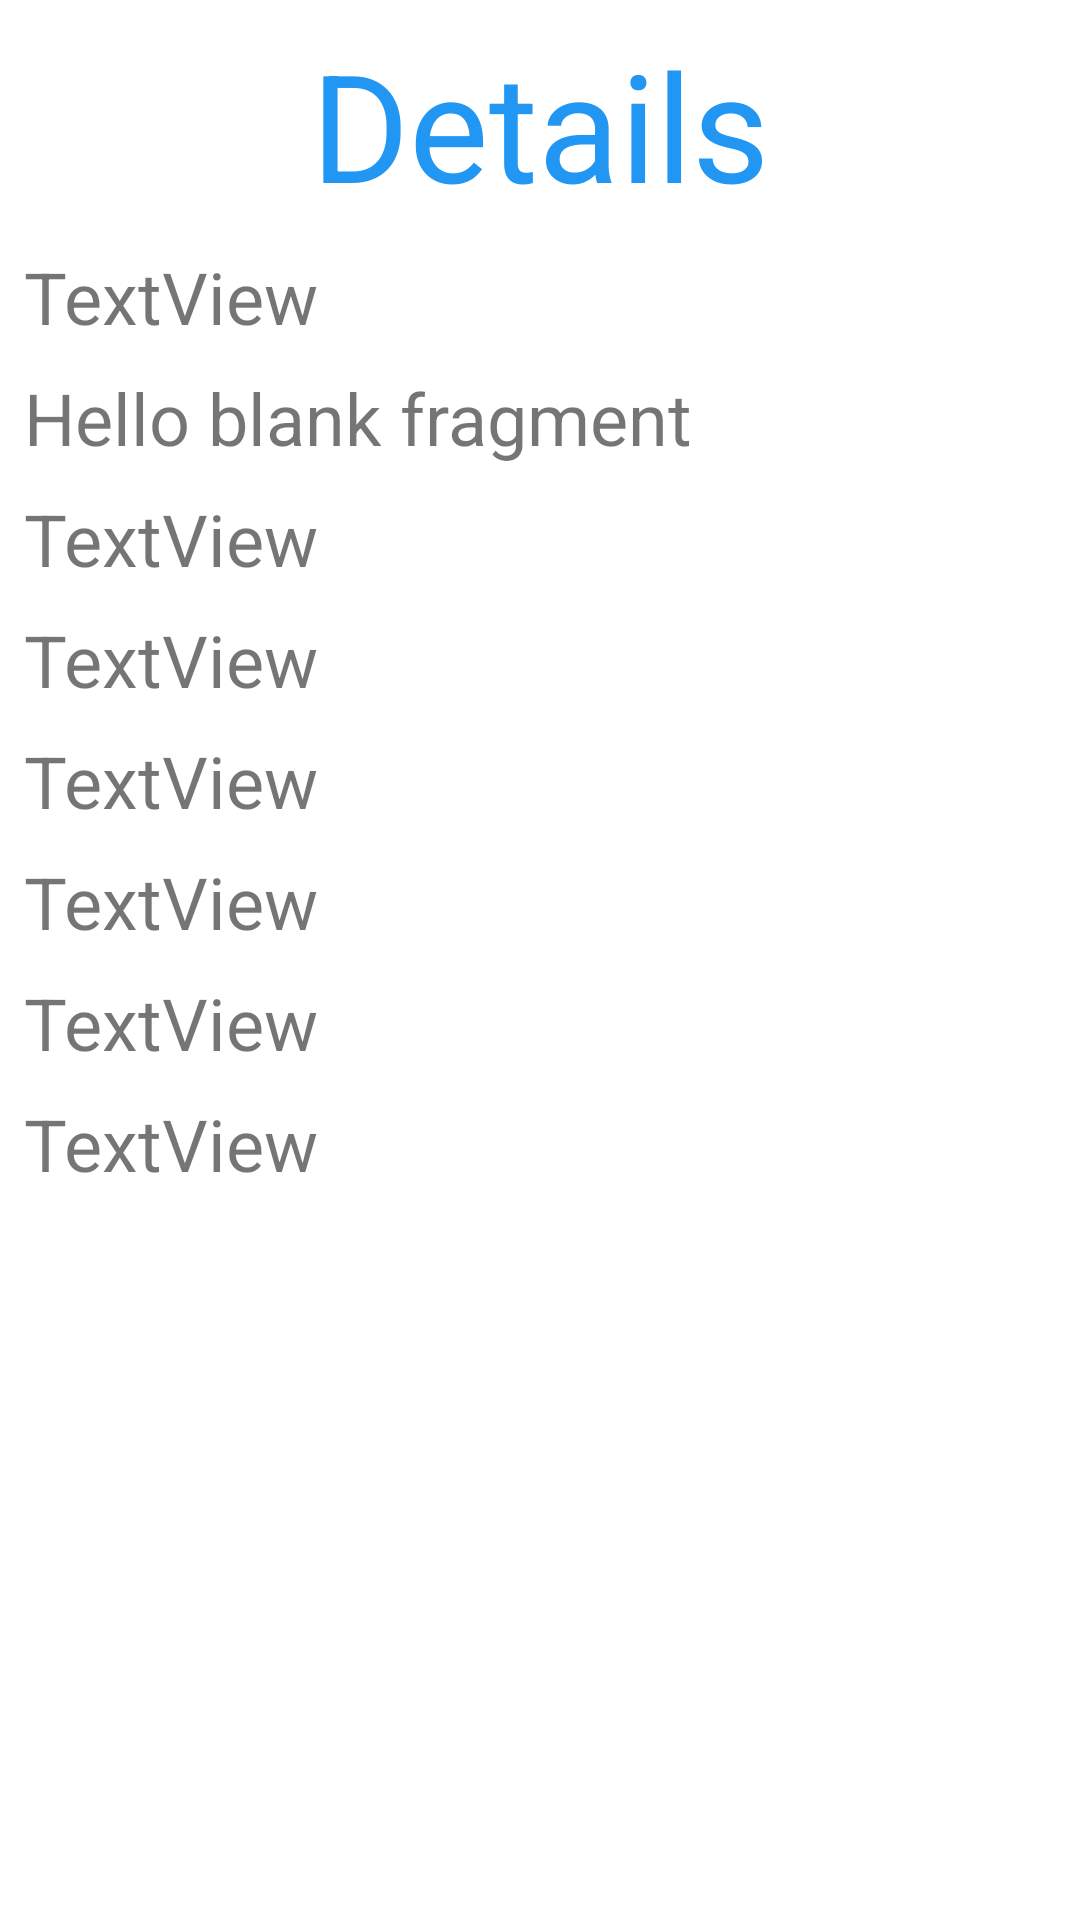

Produce the Android XML layout that renders to this screen, including the resource entries it uses.
<!-- AndroidManifest.xml: application theme Theme.CSE4095_Lab_3 -->
<!-- res/layout/fragment_details.xml -->
<?xml version="1.0" encoding="utf-8"?>
<androidx.constraintlayout.widget.ConstraintLayout xmlns:android="http://schemas.android.com/apk/res/android"
    xmlns:app="http://schemas.android.com/apk/res-auto"
    xmlns:tools="http://schemas.android.com/tools"
    android:id="@+id/frameLayout"
    android:layout_width="match_parent"
    android:layout_height="match_parent"
    tools:context=".ui.details.detailsFragment">

    

    <TextView
        android:id="@+id/textView6"
        android:layout_width="wrap_content"
        android:layout_height="wrap_content"
        android:layout_marginTop="8dp"
        android:text="Details"
        android:textColor="#2196F3"
        android:textSize="50sp"
        app:layout_constraintEnd_toEndOf="parent"
        app:layout_constraintStart_toStartOf="parent"
        app:layout_constraintTop_toTopOf="parent" />

    <TextView
        android:id="@+id/d_text_name"
        android:layout_width="wrap_content"
        android:layout_height="wrap_content"
        android:layout_marginStart="8dp"
        android:layout_marginTop="8dp"
        android:text="TextView"
        android:textSize="24sp"
        app:layout_constraintStart_toStartOf="parent"
        app:layout_constraintTop_toBottomOf="@+id/textView6" />

    <TextView
        android:id="@+id/d_text_capital"
        android:layout_width="wrap_content"
        android:layout_height="wrap_content"
        android:layout_marginStart="8dp"
        android:layout_marginTop="8dp"
        android:text="@string/hello_blank_fragment"
        android:textSize="24sp"
        app:layout_constraintStart_toStartOf="parent"
        app:layout_constraintTop_toBottomOf="@+id/d_text_name" />

    <TextView
        android:id="@+id/d_text_region"
        android:layout_width="wrap_content"
        android:layout_height="wrap_content"
        android:layout_marginStart="8dp"
        android:layout_marginTop="8dp"
        android:text="TextView"
        android:textSize="24sp"
        app:layout_constraintStart_toStartOf="parent"
        app:layout_constraintTop_toBottomOf="@+id/d_text_capital" />

    <TextView
        android:id="@+id/subregion_text"
        android:layout_width="wrap_content"
        android:layout_height="wrap_content"
        android:layout_marginStart="8dp"
        android:layout_marginTop="8dp"
        android:text="TextView"
        android:textSize="24sp"
        app:layout_constraintStart_toStartOf="parent"
        app:layout_constraintTop_toBottomOf="@+id/d_text_region" />

    <TextView
        android:id="@+id/population_text"
        android:layout_width="wrap_content"
        android:layout_height="wrap_content"
        android:layout_marginStart="8dp"
        android:layout_marginTop="8dp"
        android:text="TextView"
        android:textSize="24sp"
        app:layout_constraintStart_toStartOf="parent"
        app:layout_constraintTop_toBottomOf="@+id/subregion_text" />

    <TextView
        android:id="@+id/area_text"
        android:layout_width="wrap_content"
        android:layout_height="wrap_content"
        android:layout_marginStart="8dp"
        android:layout_marginTop="8dp"
        android:text="TextView"
        android:textSize="24sp"
        app:layout_constraintStart_toStartOf="parent"
        app:layout_constraintTop_toBottomOf="@+id/population_text" />

    <TextView
        android:id="@+id/borders_text"
        android:layout_width="wrap_content"
        android:layout_height="wrap_content"
        android:layout_marginStart="8dp"
        android:layout_marginTop="8dp"
        android:text="TextView"
        android:textSize="24sp"
        app:layout_constraintStart_toStartOf="parent"
        app:layout_constraintTop_toBottomOf="@+id/area_text" />

    <TextView
        android:id="@+id/languages_text"
        android:layout_width="wrap_content"
        android:layout_height="wrap_content"
        android:layout_marginStart="8dp"
        android:layout_marginTop="8dp"
        android:text="TextView"
        android:textSize="24sp"
        app:layout_constraintStart_toStartOf="parent"
        app:layout_constraintTop_toBottomOf="@+id/borders_text" />

</androidx.constraintlayout.widget.ConstraintLayout>
<!-- resources referenced by this layout -->
<resources>
  <string name="hello_blank_fragment">Hello blank fragment</string>
  <style name="Theme.CSE4095_Lab_3" parent="Theme.MaterialComponents.DayNight.DarkActionBar">
          
          <item name="colorPrimary">@color/purple_500</item>
          <item name="colorPrimaryVariant">@color/purple_700</item>
          <item name="colorOnPrimary">@color/white</item>
          
          <item name="colorSecondary">@color/teal_200</item>
          <item name="colorSecondaryVariant">@color/teal_700</item>
          <item name="colorOnSecondary">@color/black</item>
          
          <item name="android:statusBarColor" tools:targetApi="l">?attr/colorPrimaryVariant</item>
          
      </style>
  <!-- not gathered from this repository: default colours our renderer supplied (Android Studio template values) -->
  <color name="purple_500">#FF6200EE</color>
  <color name="purple_700">#FF3700B3</color>
  <color name="teal_200">#FF03DAC5</color>
  <color name="teal_700">#FF018786</color>
  <color name="black">#FF000000</color>
  <color name="white">#FFFFFFFF</color>
</resources>
